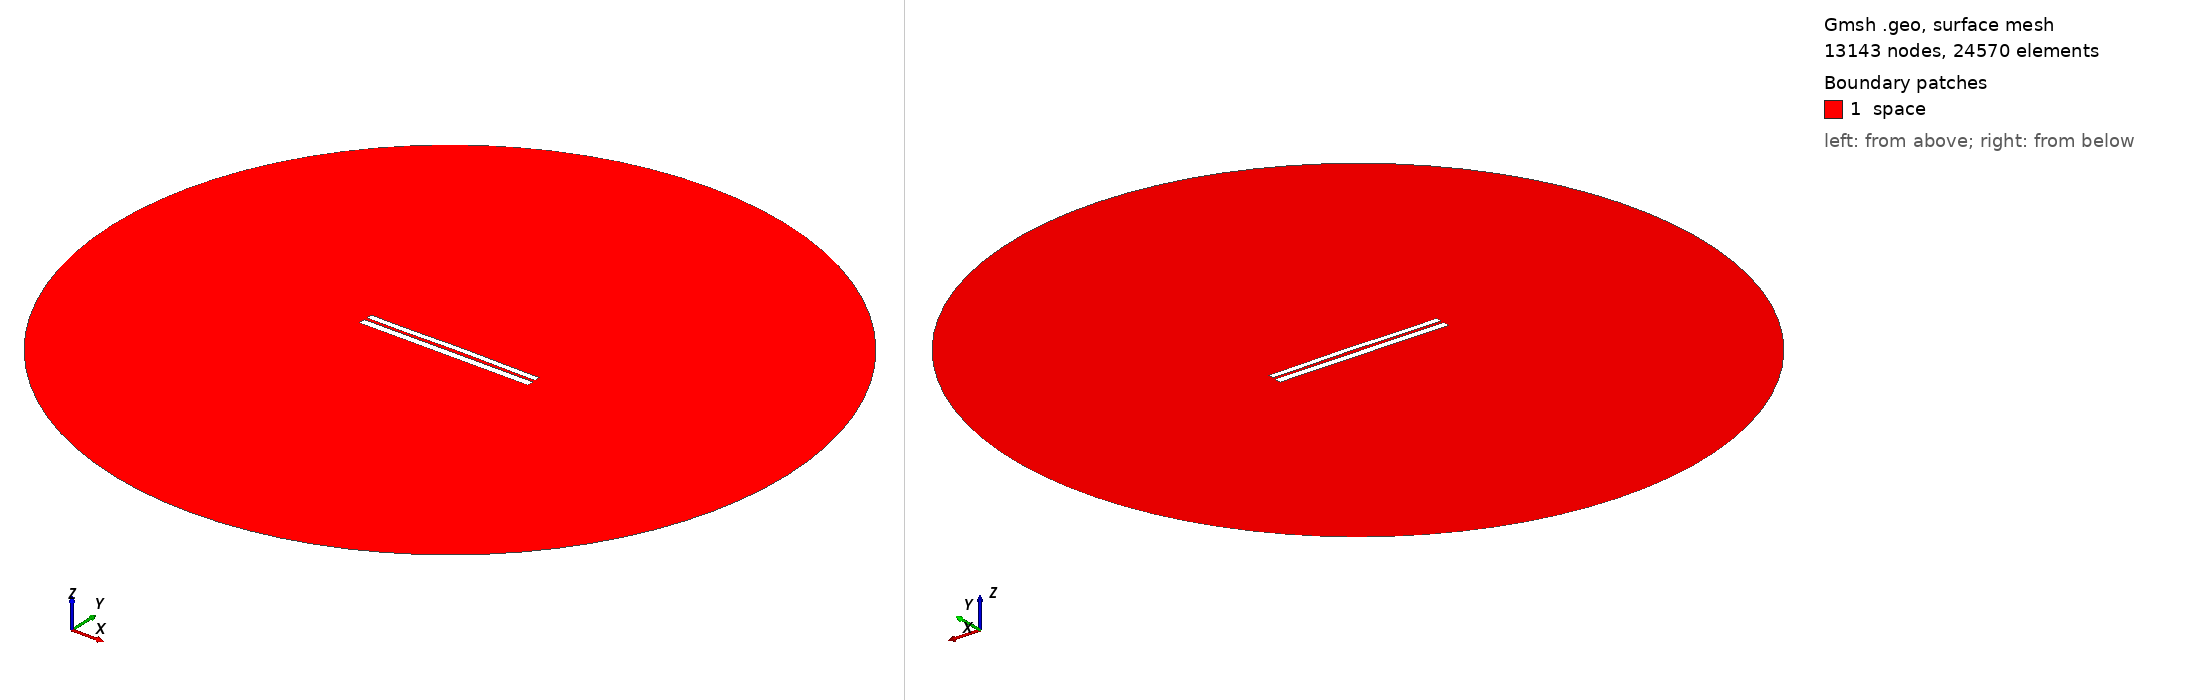

Gmsh geometry script, surface-meshed: 13143 nodes, 24570 surface elements. Boundary patches (legend numbers): 1 space. Left view from above one corner, right view from below the opposite corner. Legend entries are the model's physical surfaces. The drawing asked Gmsh for element sizes between 1% and 20% of the model's largest extent; the script's own settings can give other sizes.

=== 6607.geo (drawn) ===
//---------------------------------------
// Geometry kernel
//---------------------------------------

SetFactory("OpenCASCADE");



//---------------------------------------
// Parameters of the geometry
//---------------------------------------

// Overetch of the upper plate
overetch = 0.25;

// Distance between the plates
distance = 1.5;

// Discretization over the x axis (for the deformation)
nx = 50; 

// Length of the plate
L = 100 - overetch; 

// Number of modes
n = 4; 

// 1st mode coefficient
coeff(1) = 0.0;
beta(1) = 0.596864 * 3.1415926535 / L;

// 2nd mode coefficient
coeff(2) = 0.15;
beta(2) = 1.49418 * 3.1415926535 / L;

// 3rd mode coefficient
coeff(3) = -0.075;
beta(3) = 2.50025 * 3.1415926535 / L;

// 4th mode coefficient
coeff(4) = -0.075;
beta(4) = 3.49999 * 3.1415926535 / L;



//---------------------------------------
// Upper plate (deformed rectangle)
//---------------------------------------

// Coordiantes of the upper plate
xmin = -50;
xmax = 50 - overetch;

// Height of the upper plate
yheight = 4 - 2 * overetch;

// Indexes of the points
UpperID[] = {};
LowerID[] = {};
LeftID[] = {};
RightID[] = {};

// Point index
p = 1;

// Horizontal edges
For i In {1:nx}
    x = xmin + (i-1)*(xmax - xmin)/(nx-1);

    y_bottom = distance / 2 + overetch;
    For j In {1:n}
        C = (Cosh(beta(j)*L) + Cos(beta(j)*L)) / (Sinh(beta(j)*L) + Sin(beta(j)*L));
        y_bottom  = y_bottom + coeff(j) * (Cosh(beta(j)*(x+50)) - Cos(beta(j)*(x+50)) - C * (Sinh(beta(j)*(x+50)) - Sin(beta(j)*(x+50))));
    EndFor

    y_top = y_bottom + yheight;

    Point(p) = {x, y_top, 0, 1.0};
    UpperID[i] = p;
    p = p + 1;

    Point(p) = {x, y_bottom, 0, 1.0};
    LowerID[i] = p;
    p = p + 1;
EndFor

// Create point lists
UpperPts[] = {}; LowerPts[] = {};
For i In {1:nx}
  UpperPts[] += {UpperID[i]};
  LowerPts[] += {LowerID[i]};
EndFor

// Build splines
Spline(1) = {UpperPts[]};
Spline(2) = {LowerPts[]};
Line(3) = {LowerPts[nx-1], UpperPts[nx-1]};
Line(4) = {LowerPts[0], UpperPts[0]};

// Build the plane surface
Curve Loop(1) = {2, 3, -1, -4};
Plane Surface(1) = {1};



//---------------------------------------
// Lower plate (rectangle)
//---------------------------------------

// Vertices
Point(1001) = {-50, -1, 0, 1.0};
Point(1002) = { 50, -1, 0, 1.0};
Point(1003) = { 50,  -5, 0, 1.0};
Point(1004) = {-50,  -5, 0, 1.0};

// Edges
Line(5) = {1001, 1002};
Line(6) = {1002, 1003};
Line(7) = {1003, 1004};
Line(8) = {1004, 1001};

// Plane surface
Line Loop(2) = {5, 6, 7, 8};
Plane Surface(2) = {2}; 



//---------------------------------------
// Outer (fictious) boundary
//---------------------------------------

// Points
Point(1005) = {0, 0, 0};       // Center
Point(1006) = {200, 0, 0};     // Start point
Point(1007) = {0, 200, 0};     // 90 degrees
Point(1008) = {-200, 0, 0};    // 180 degrees
Point(1009) = {0, -200, 0};    // 270 degrees

// Circle arcs (each needs start, center, end)
Circle(9) = {1006, 1005, 1007};
Circle(10) = {1007, 1005, 1008};
Circle(11) = {1008, 1005, 1009};
Circle(12) = {1009, 1005, 1006};

// Plane surface for the entire domain
Curve Loop(3) = {9, 10, 11, 12};
Surface(3) = {3};

// Subtract the plates from the whole domain to obtain the actual domain where we want to solve the equations
BooleanDifference{ Surface{3}; Delete; }{ Surface{1}; Surface{2}; Delete; }




//---------------------------------------
// Transfinite Lines/Curves
//---------------------------------------

// Set the number of points on the boundaries
r = 7;

// Plates
Transfinite Curve {1, 2} = 50*r Using Progression 1;
Transfinite Curve {3, 4} = 2*r Using Progression 1;
Transfinite Line {5, 7} = 50*r Using Progression 1;
Transfinite Line {6, 8} = 2*r Using Progression 1;

// Outer boundary
Transfinite Line {9, 10, 11, 12} = 20 Using Progression 1;



//---------------------------------------
// Physical groups
//---------------------------------------                

// Physical curves (boundaries)
Physical Line("force_segment", 10) = {2};
Physical Line("upper_plate", 11) = {1, 3, 4};
Physical Line("lower_plate", 12) = {5, 6, 7, 8};
Physical Line("boundary", 20) = {9, 10, 11, 12};

// Physical Surfaces
Physical Surface("space", 30) = {3};



//---------------------------------------
// 6. Generate the Mesh
//---------------------------------------

// 2D mesh generation
Mesh 2;
